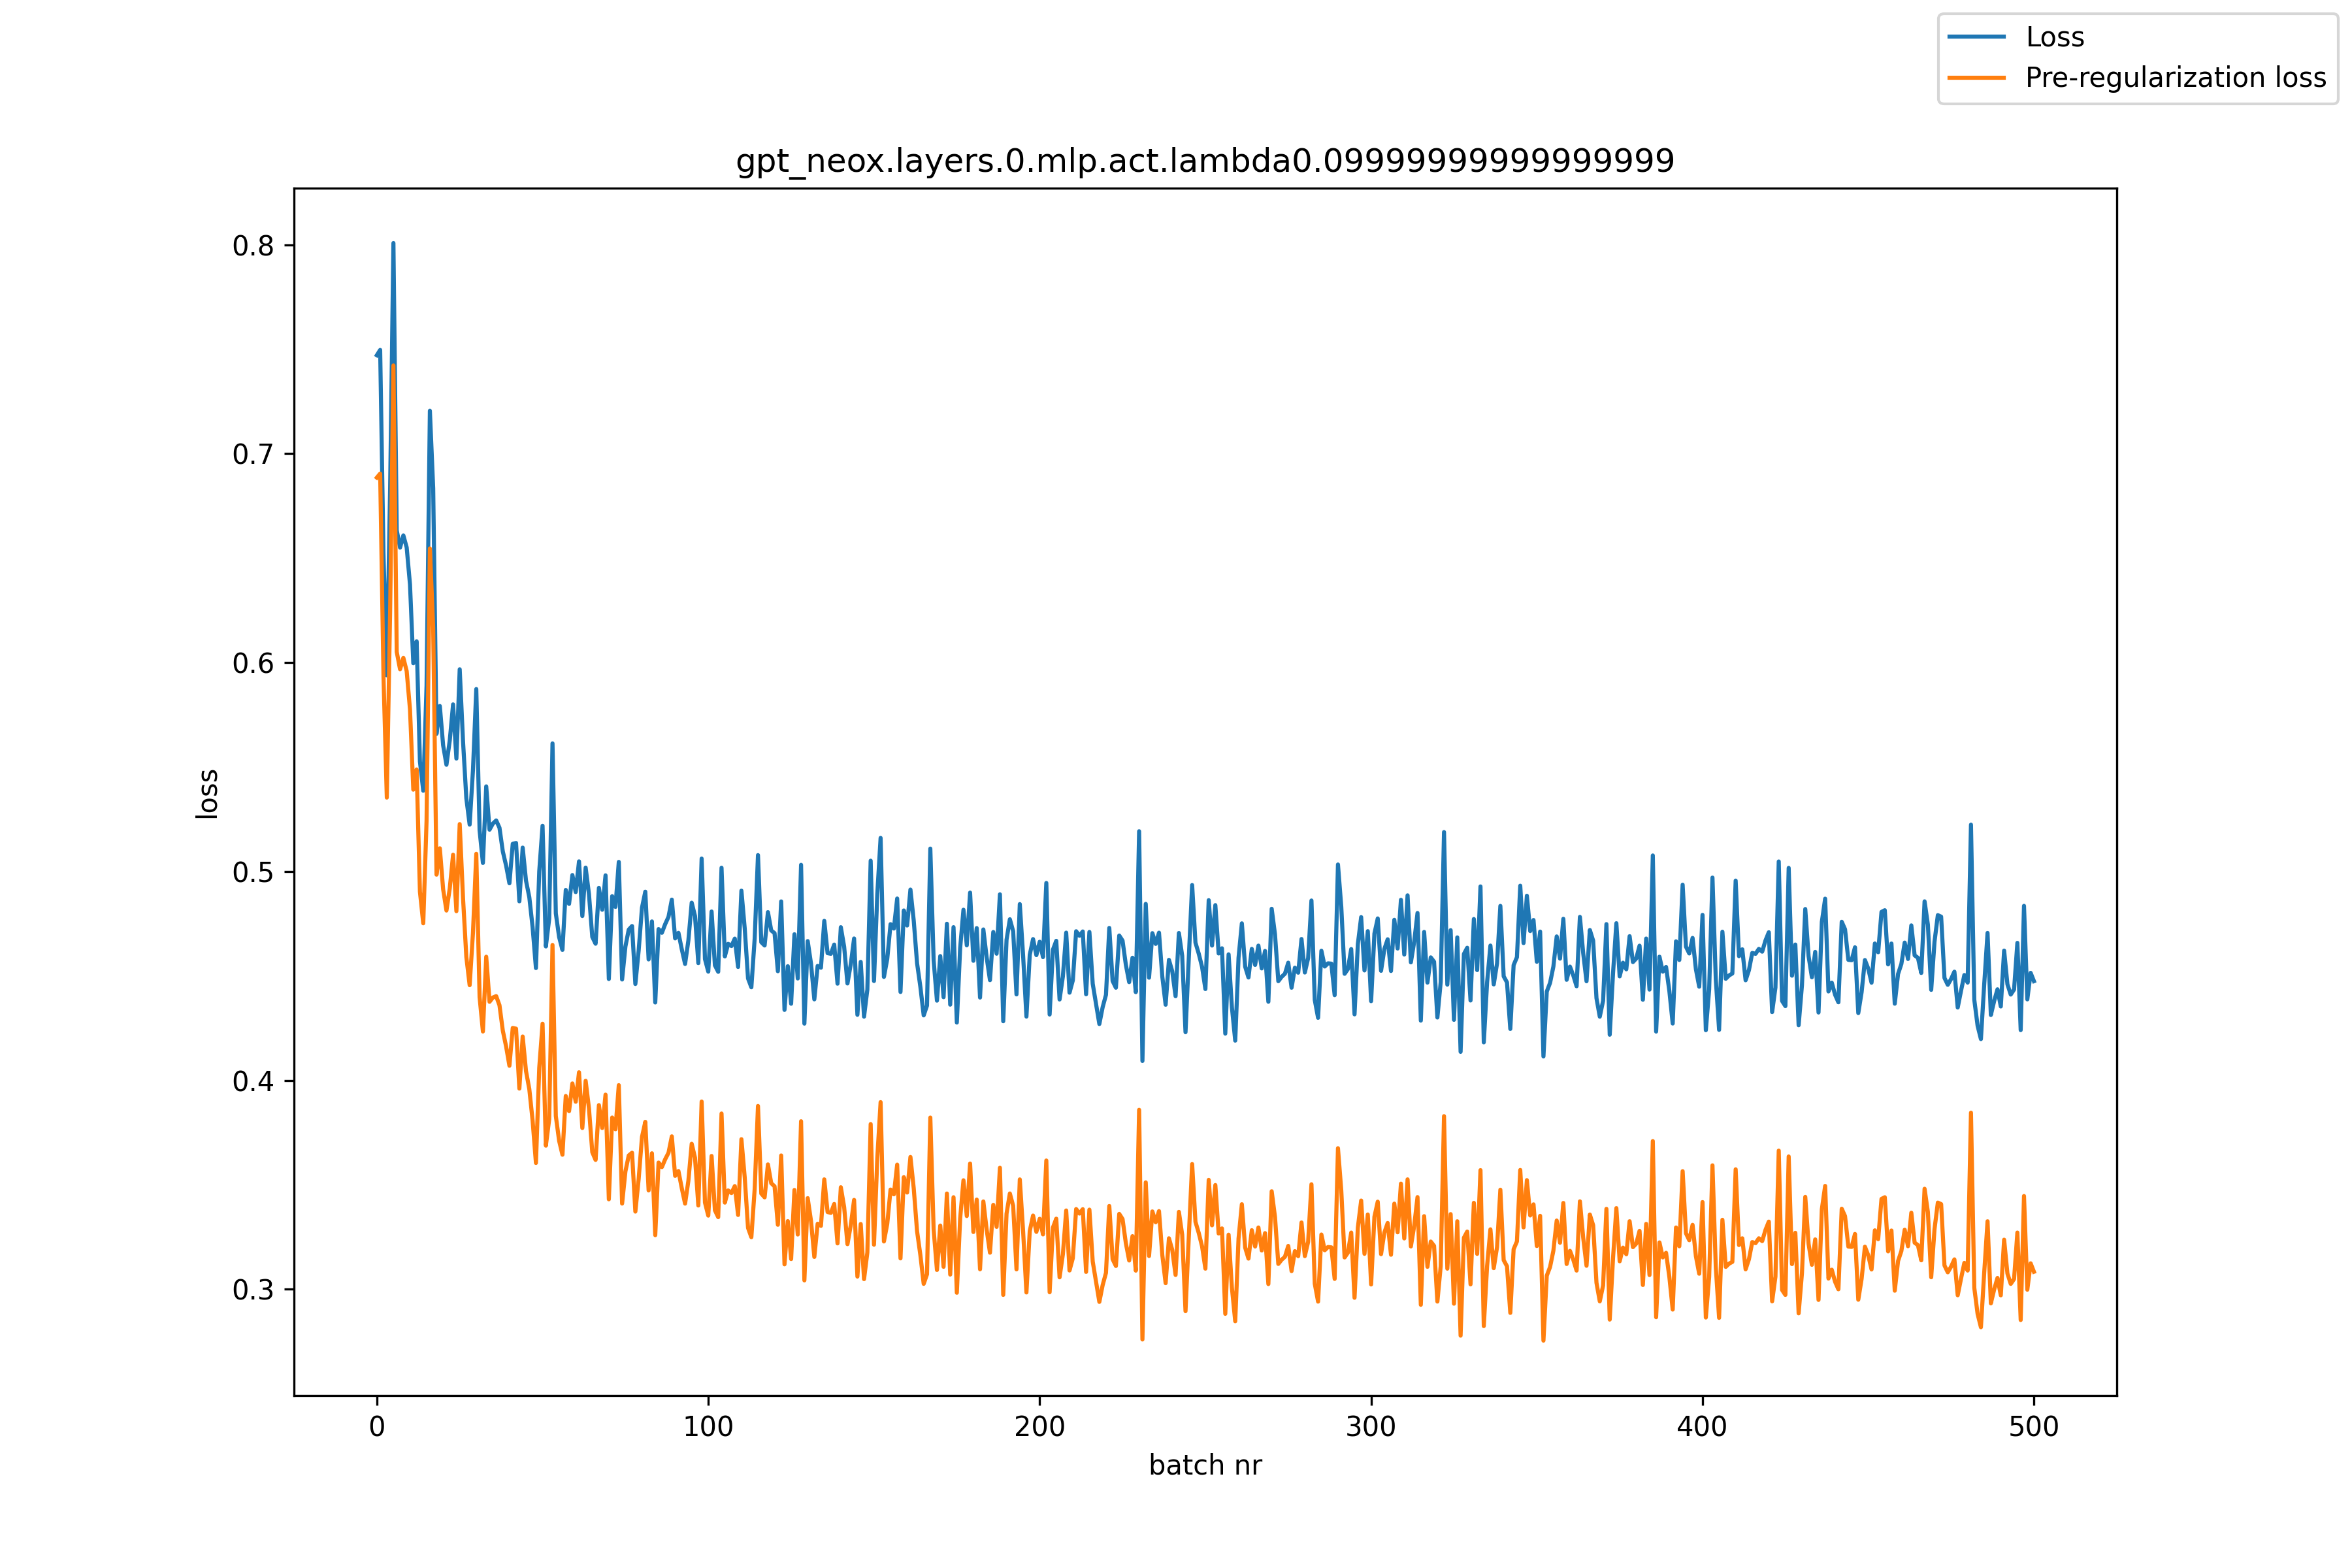

Data behind this chart, as committed beside it:
, loss, pre_reg_loss
0, 0.7472, 0.6886
1, 0.7497, 0.6905
2, 0.6523, 0.5935
3, 0.5939, 0.5354
4, 0.6829, 0.6242
5, 0.8009, 0.7423
6, 0.6634, 0.6051
7, 0.6551, 0.5968
8, 0.6609, 0.6023
9, 0.6551, 0.5959
10, 0.6374, 0.5776
11, 0.5997, 0.5392
12, 0.6102, 0.5488
13, 0.5526, 0.4903
14, 0.5387, 0.4752
15, 0.589, 0.5243
16, 0.7206, 0.6547
17, 0.6834, 0.6166
18, 0.5659, 0.4985
19, 0.5792, 0.5111
20, 0.5604, 0.4915
21, 0.5511, 0.4813
22, 0.5628, 0.4919
23, 0.58, 0.508
24, 0.5541, 0.481
25, 0.5968, 0.5227
26, 0.5624, 0.4873
27, 0.535, 0.4591
28, 0.5224, 0.4456
29, 0.5485, 0.4706
30, 0.5873, 0.5085
31, 0.5197, 0.4399
32, 0.5041, 0.4234
33, 0.5407, 0.4592
34, 0.52, 0.4376
35, 0.5229, 0.4396
36, 0.5244, 0.4403
37, 0.5209, 0.436
38, 0.5096, 0.4239
39, 0.5028, 0.4162
40, 0.4944, 0.407
41, 0.5132, 0.4251
42, 0.5136, 0.4247
43, 0.4857, 0.3961
44, 0.5114, 0.421
45, 0.4956, 0.4045
46, 0.4877, 0.3958
47, 0.4733, 0.3807
48, 0.4538, 0.3604
49, 0.5001, 0.406
50, 0.5219, 0.4271
51, 0.4641, 0.3687
52, 0.4774, 0.3814
53, 0.5613, 0.4648
54, 0.4799, 0.3829
55, 0.4686, 0.3711
56, 0.4625, 0.3644
57, 0.4912, 0.3925
58, 0.4845, 0.3853
59, 0.4983, 0.3985
... 441 more rows
